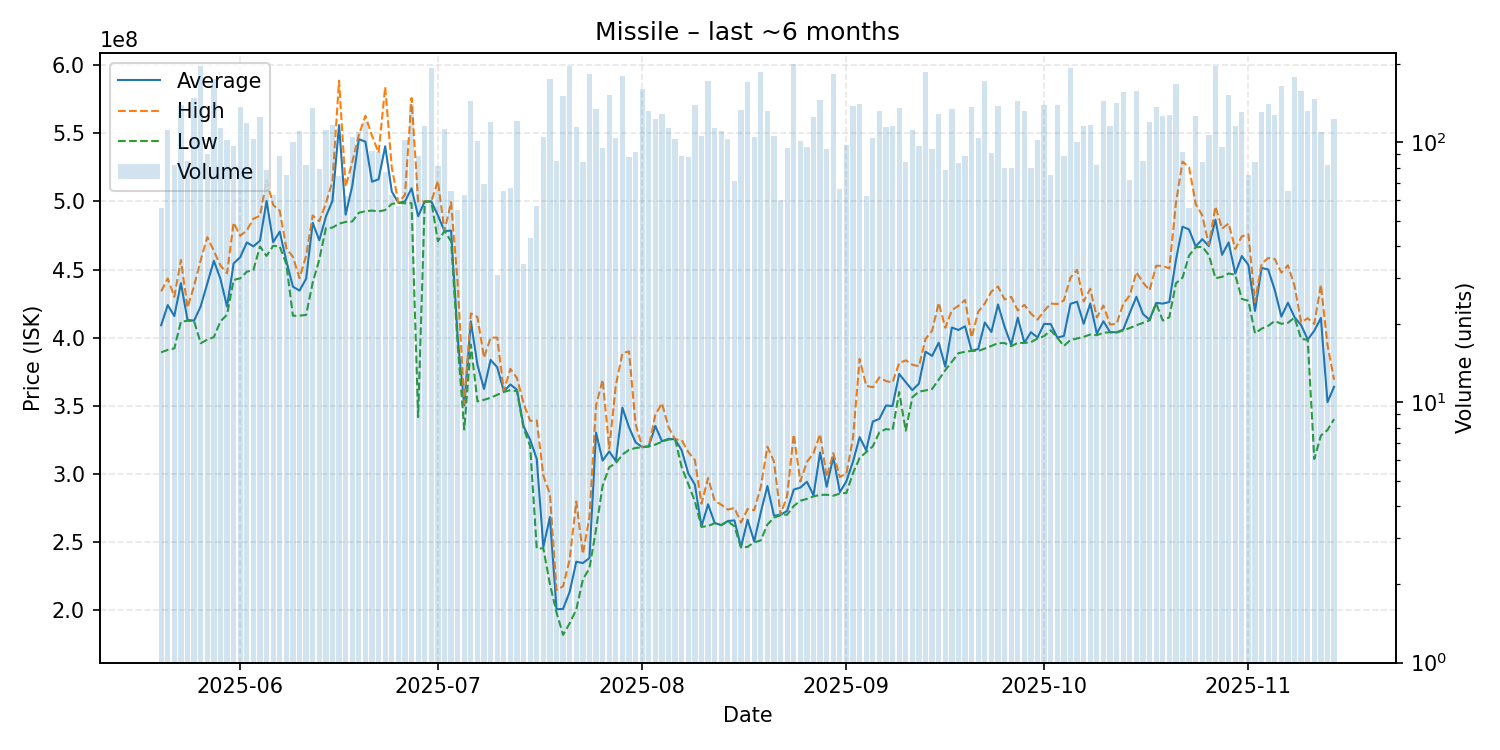

Values plotted in this chart, from the file beside it:
date, average, highest, lowest, order_count, volume
2025-05-20, 409010714, 433950000, 389100000, 42, 56
2025-05-21, 423850000, 443400000, 390900000, 101, 112
2025-05-22, 415762195, 430000000, 392000000, 59, 82
2025-05-23, 440000000, 457000000, 411600000, 100, 139
2025-05-24, 412928235, 422000000, 412300000, 63, 85
2025-05-25, 412400000, 438000000, 412100000, 110, 148
2025-05-26, 422900000, 456800000, 395800000, 121, 196
2025-05-27, 439766667, 473800000, 398400000, 67, 90
2025-05-28, 456400000, 463700000, 400300000, 131, 175
2025-05-29, 443100000, 453000000, 411900000, 92, 114
2025-05-30, 422750000, 447200000, 416800000, 84, 102
2025-05-31, 454490722, 484450000, 442300000, 75, 97
2025-06-01, 459000000, 474800000, 443500000, 105, 137
2025-06-02, 469900000, 478750000, 448400000, 99, 119
2025-06-03, 467000000, 487300000, 449650000, 75, 103
2025-06-04, 471200000, 489550000, 466900000, 80, 125
2025-06-05, 500423077, 515600000, 460000000, 64, 78
2025-06-06, 470107937, 497400000, 467400000, 51, 63
2025-06-07, 477850562, 493200000, 467000000, 69, 89
2025-06-08, 456169333, 465600000, 453900000, 55, 75
2025-06-09, 437373000, 459250000, 416000000, 71, 100
2025-06-10, 434500000, 443650000, 416100000, 87, 111
2025-06-11, 443213415, 460200000, 416600000, 68, 82
2025-06-12, 484300000, 489700000, 440400000, 101, 136
2025-06-13, 471524051, 485500000, 457300000, 56, 79
2025-06-14, 488850000, 498600000, 480400000, 80, 112
2025-06-15, 500500000, 514900000, 480800000, 85, 117
2025-06-16, 556135135, 588800000, 483700000, 58, 74
2025-06-17, 490358065, 510800000, 485000000, 50, 62
2025-06-18, 511300000, 529000000, 485300000, 81, 105
2025-06-19, 545750000, 548900000, 491700000, 86, 110
2025-06-20, 544000000, 563000000, 492900000, 86, 120
2025-06-21, 514556989, 548350000, 493300000, 63, 93
2025-06-22, 516346739, 535950000, 492700000, 63, 92
2025-06-23, 540597403, 584250000, 493700000, 69, 77
2025-06-24, 507347619, 525000000, 498200000, 52, 63
2025-06-25, 499000000, 499100000, 499000000, 44, 57
2025-06-26, 500000000, 504850000, 498700000, 78, 102
2025-06-27, 509700000, 576050000, 498750000, 112, 140
2025-06-28, 489146270, 500100000, 341500000, 59, 89
2025-06-29, 500000000, 500000000, 500000000, 69, 116
2025-06-30, 500000000, 500000000, 500000000, 86, 193
2025-07-01, 489770370, 515100000, 470800000, 56, 81
2025-07-02, 478300000, 478300000, 478300000, 66, 113
2025-07-03, 478580000, 499500000, 470700000, 42, 65
2025-07-04, 400001818, 439900000, 395000000, 43, 55
2025-07-05, 350096825, 351400000, 332400000, 53, 63
2025-07-06, 411850000, 417700000, 394850000, 99, 144
2025-07-07, 380000000, 415000000, 353000000, 81, 101
2025-07-08, 362192754, 385150000, 354200000, 50, 69
2025-07-09, 383550000, 399900000, 355700000, 86, 120
2025-07-10, 378151613, 399950000, 357900000, 29, 31
2025-07-11, 360472308, 360700000, 360000000, 45, 65
2025-07-12, 365488060, 377000000, 361300000, 41, 67
2025-07-13, 361600000, 370150000, 360500000, 67, 121
2025-07-14, 334729412, 351600000, 333400000, 32, 34
2025-07-15, 324869767, 338700000, 320100000, 37, 43
2025-07-16, 310749123, 339050000, 244900000, 42, 57
2025-07-17, 246000000, 298500000, 245000000, 78, 105
2025-07-18, 268000000, 285000000, 218700000, 120, 175
... 119 more rows
